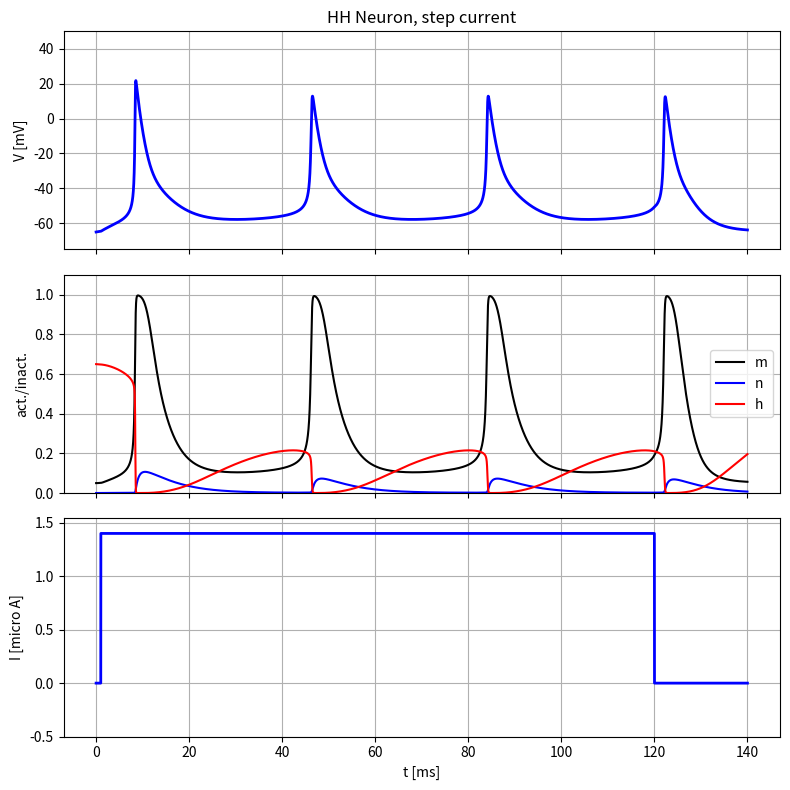

Here is the Python script that generated this plot:
"""
Hodgkin-Huxley neuronal model.
Implements membrane equations and gating variables using RK4 integration.
Based on Hodgkin & Huxley (1952).

Dependencies:
- numpy
- matplotlib

[redacted]
"""

import numpy as np
import matplotlib.pyplot as plot

"""
Parameter dictionary example. This dictionary contains the original
Hodgkin-Huxley parameters.
"""
HH_PARAMETERS = {
    'E_Na' : 55.0,  # Nernst potential for Na channel (mV)
    'g_Na' : 40,    # Maximum conductance for Na channel (mS/cm^2)
    'E_K' : -77.0,  # Nernst potential for K channel (mV)
    'g_K' : 35,     # Maximum conductance for K channel (mS/cm^2)
    'E_L' : -65.0,  # Nernst potential for leak channel (mV)
    'g_L' : 0.3,    # Maximum conductance for leak channel (mS/cm^2)
    'C' : 1         # Membrane capacitancy (pico F/cm^2)
}

def vtrap(x, y):
    if abs(x/y) < 1e-6:
        return y * (1 + x/y/2) 
    else:
        return x / (1 - np.exp(-x/y))

"""
Differential functions.
"""
def membrane_potential_differential(u, m, n, h, p, i):
   na_current = p['g_Na']*(m**3)*h*(u - p['E_Na'])
   k_current = p['g_K']*(n**4)*(u - p['E_K'])
   l_current = p['g_L']*(u - p['E_L'])

   return ( i - (na_current + k_current + l_current) ) / p['C']

def gate_m_differential(u, m):
    alpha = 0.182 * vtrap(u + 35, 9)
    beta = 0.124 * vtrap(-(u + 35), 9)

    return alpha*(1 - m) - beta*m

def gate_n_differential(u, n):
    alpha = 0.02 * vtrap(u - 25, 9)
    beta = 0.002 * vtrap(-(u - 25), 9)

    return alpha*(1 - n) - beta*n

def gate_h_differential(u, h):
    alpha = 0.25 * np.exp( -(u + 90)/12 )
    beta = 0.25 * np.exp( (u + 62)/6 ) / np.exp( (u + 90)/12 )

    return alpha*(1 - h) - beta*h

"""
RK4 function.
"""
def rk4_step(u, m, n, h, p, input_current, t, dt):
    i = input_current(t)
    uk1 = membrane_potential_differential(u, m, n, h, p, i)
    mk1 = gate_m_differential(u, m)
    nk1 = gate_n_differential(u, n)
    hk1 = gate_h_differential(u, h)

    i = input_current(t + dt/2)
    uk2 = membrane_potential_differential(u + uk1*dt/2,
                                          m + mk1*dt/2,
                                          n + nk1*dt/2,
                                          h + hk1*dt/2,
                                          p,
                                          i)
    mk2 = gate_m_differential(u + uk1*dt/2, m + mk1*dt/2)
    nk2 = gate_n_differential(u + uk1*dt/2, n + nk1*dt/2)
    hk2 = gate_h_differential(u + uk1*dt/2, h + hk1*dt/2)

    uk3 = membrane_potential_differential(u + uk2*dt/2,
                                          m + mk2*dt/2,
                                          n + nk2*dt/2,
                                          h + hk2*dt/2,
                                          p,
                                          i)
    mk3 = gate_m_differential(u + uk2*dt/2, m + mk2*dt/2)
    nk3 = gate_n_differential(u + uk2*dt/2, n + nk2*dt/2)
    hk3 = gate_h_differential(u + uk2*dt/2, h + hk2*dt/2)

    i = input_current(t + dt)
    uk4 = membrane_potential_differential(u + uk3*dt,
                                          m + mk3*dt,
                                          n + nk3*dt,
                                          h + hk3*dt,
                                          p,
                                          i)
    mk4 = gate_m_differential(u + uk3*dt, m + mk3*dt)
    nk4 = gate_n_differential(u + uk3*dt, n + nk3*dt)
    hk4 = gate_h_differential(u + uk3*dt, h + hk3*dt)

    f_u = u + dt/6 * (uk1 + 2*uk2 + 2*uk3 + uk4)
    f_m = m + dt/6 * (mk1 + 2*mk2 + 2*mk3 + mk4)
    f_n = n + dt/6 * (nk1 + 2*nk2 + 2*nk3 + nk4)
    f_h = h + dt/6 * (hk1 + 2*hk2 + 2*hk3 + hk4)

    return f_u, f_m, f_n, f_h

"""
Plot functions.
"""
def plot_results(t, u, m, n, h, i):
    fig, (ax1, ax2, ax3) = plot.subplots(3, 1, sharex=True, figsize=(8, 8))
    
    # Membrane potential plot (u)
    ax1.plot(t, u, 'b', linewidth=2)
    ax1.set_ylabel('V [mV]')
    ax1.set_title('HH Neuron, step current')
    ax1.grid(True)

    ax1.set_ylim(-75, 50) 

    # 2. Gate variables plot (m, n, h)
    ax2.plot(t, m, 'k', label='m', linewidth=1.5)
    ax2.plot(t, n, 'b', label='n', linewidth=1.5)
    ax2.plot(t, h, 'r', label='h', linewidth=1.5)
    ax2.set_ylabel('act./inact.')
    ax2.legend(loc='right')
    ax2.grid(True)
    ax2.set_ylim(0, 1.1)

    # 3. Input current plot (i)
    ax3.plot(t, i, 'b', linewidth=2)
    ax3.set_ylabel('I [micro A]')
    ax3.set_xlabel('t [ms]')
    ax3.grid(True)

    ax3.set_ylim(-0.5, max(i)*1.1 if max(i) > 0 else 1)

    plot.tight_layout()
    plot.show()

"""
Simulation function.
"""
def simulate_model(u0, m0, n0, h0, p, input_current, final_t, dt):
    t = [0]
    u = [u0]
    m = [m0]
    n = [n0]
    h = [h0]
    i = [input_current(0)]

    while t[-1] < final_t:
        nu, nm, nn, nh = rk4_step(u[-1], m[-1], n[-1], h[-1], p, input_current,
                                  t[-1], dt)
        t.append(t[-1] + dt)
        u.append(nu)
        m.append(nm)
        n.append(nn)
        h.append(nh)
        i.append(input_current(t[-1]))

    return (
            np.array(t),
            np.array(u),
            np.array(m),
            np.array(n),
            np.array(h),
            np.array(i)
            )

if __name__ == "__main__":

    def step_current(t):
        if 1.0 <= t <= 120.0:
            return 1.4
        else:
            return 0.0

    u0 = -65  
    m0 = 0.05
    n0 = 0.0
    h0 = 0.65

    final_t = 140
    dt = 0.001

    print("Simulando...")
    t, u, m, n, h, i = simulate_model(u0, m0, n0, h0, HH_PARAMETERS, step_current, final_t, dt)
    print("Graficando resultados...")
    plot_results(t, u, m, n, h, i)

